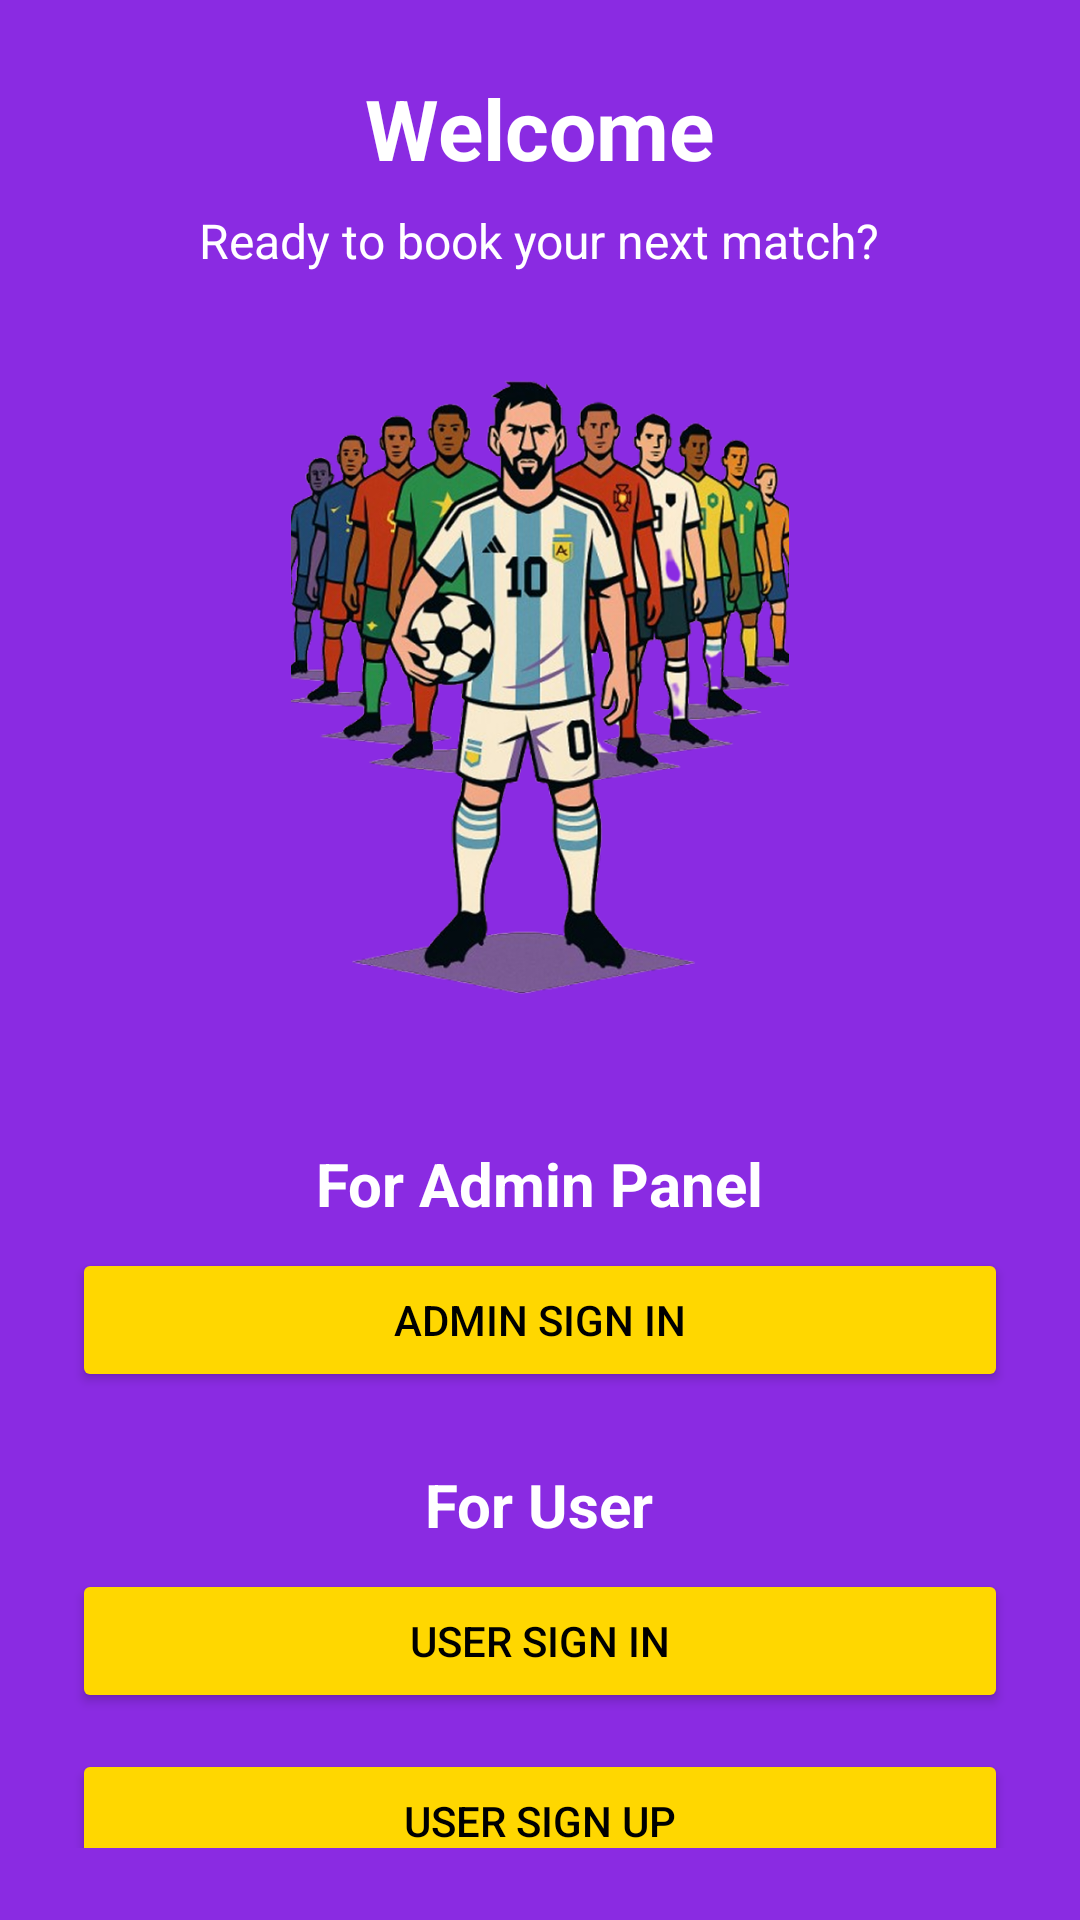

Layout XML and referenced resources for this Android screen:
<!-- AndroidManifest.xml: application theme Theme.AppCompat.Light.NoActionBar -->
<!-- res/layout/activity_welcome.xml -->
<?xml version="1.0" encoding="utf-8"?>
<ScrollView xmlns:android="http://schemas.android.com/apk/res/android"
    android:layout_width="match_parent"
    android:layout_height="match_parent"
    android:background="#8A2BE2"
    android:padding="24dp">

    <LinearLayout
        android:layout_width="match_parent"
        android:layout_height="wrap_content"
        android:orientation="vertical"
        android:gravity="center_horizontal">


        <TextView
            android:layout_width="wrap_content"
            android:layout_height="wrap_content"
            android:text="Welcome"
            android:textSize="28sp"
            android:textColor="@android:color/white"
            android:textStyle="bold"
            android:layout_marginBottom="8dp" />


        <TextView
            android:layout_width="wrap_content"
            android:layout_height="wrap_content"
            android:text="Ready to book your next match?"
            android:textSize="16sp"
            android:textColor="@android:color/white"
            android:layout_marginBottom="16dp" />


        <ImageView
            android:id="@+id/welcomeImage"
            android:layout_width="250dp"
            android:layout_height="250dp"
            android:src="@drawable/welcome_players"
            android:layout_marginBottom="24dp" />


        <TextView
            android:layout_width="wrap_content"
            android:layout_height="wrap_content"
            android:text="For Admin Panel"
            android:textSize="20sp"
            android:textStyle="bold"
            android:textColor="@android:color/white"
            android:layout_marginBottom="8dp" />

        <Button
            android:id="@+id/btnAdminSignIn"
            android:layout_width="match_parent"
            android:layout_height="wrap_content"
            android:text="Admin Sign In"
            android:backgroundTint="#FFD700"
            android:textColor="#000000"
            android:layout_marginBottom="24dp" />


        <TextView
            android:layout_width="wrap_content"
            android:layout_height="wrap_content"
            android:text="For User"
            android:textSize="20sp"
            android:textStyle="bold"
            android:textColor="@android:color/white"
            android:layout_marginBottom="8dp" />


        <Button
            android:id="@+id/btnSignIn"
            android:layout_width="match_parent"
            android:layout_height="wrap_content"
            android:backgroundTint="#FFD700"
            android:text="User Sign In"
            android:textColor="#000000"
            android:layout_marginBottom="12dp" />

        <Button
            android:id="@+id/btnSignUp"
            android:layout_width="match_parent"
            android:layout_height="wrap_content"
            android:backgroundTint="#FFD700"
            android:text="User Sign Up"
            android:textColor="#000000" />

    </LinearLayout>
</ScrollView>
<!-- resources referenced by this layout -->
<resources>
  <!-- drawable welcome_players: png bitmap (drawable, 484154 bytes) -->
</resources>
